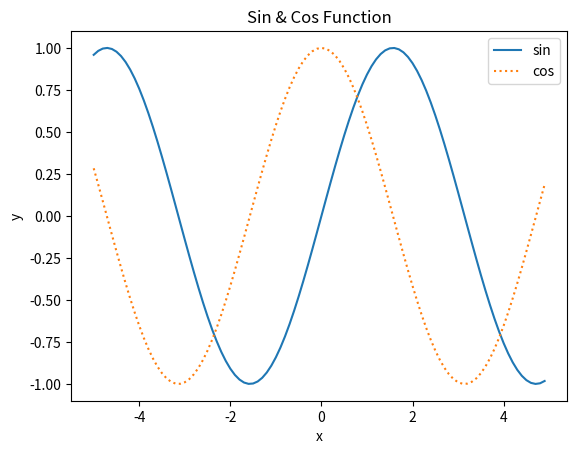

Python code for this plot:
import numpy as np
import matplotlib.pyplot as plt

x = np.arange(-5,5,0.1)
y1 = np.sin(x)
y2 = np.cos(x)

plt.plot(x,y1,label="sin") ## 图例标签
plt.plot(x,y2,ls=":",label="cos")

plt.xlabel("x") ## x轴标签
plt.ylabel("y") ## y轴标签
plt.title("Sin & Cos Function") ## 标题

plt.legend() ## 显示图例
plt.show() ## 绘图
